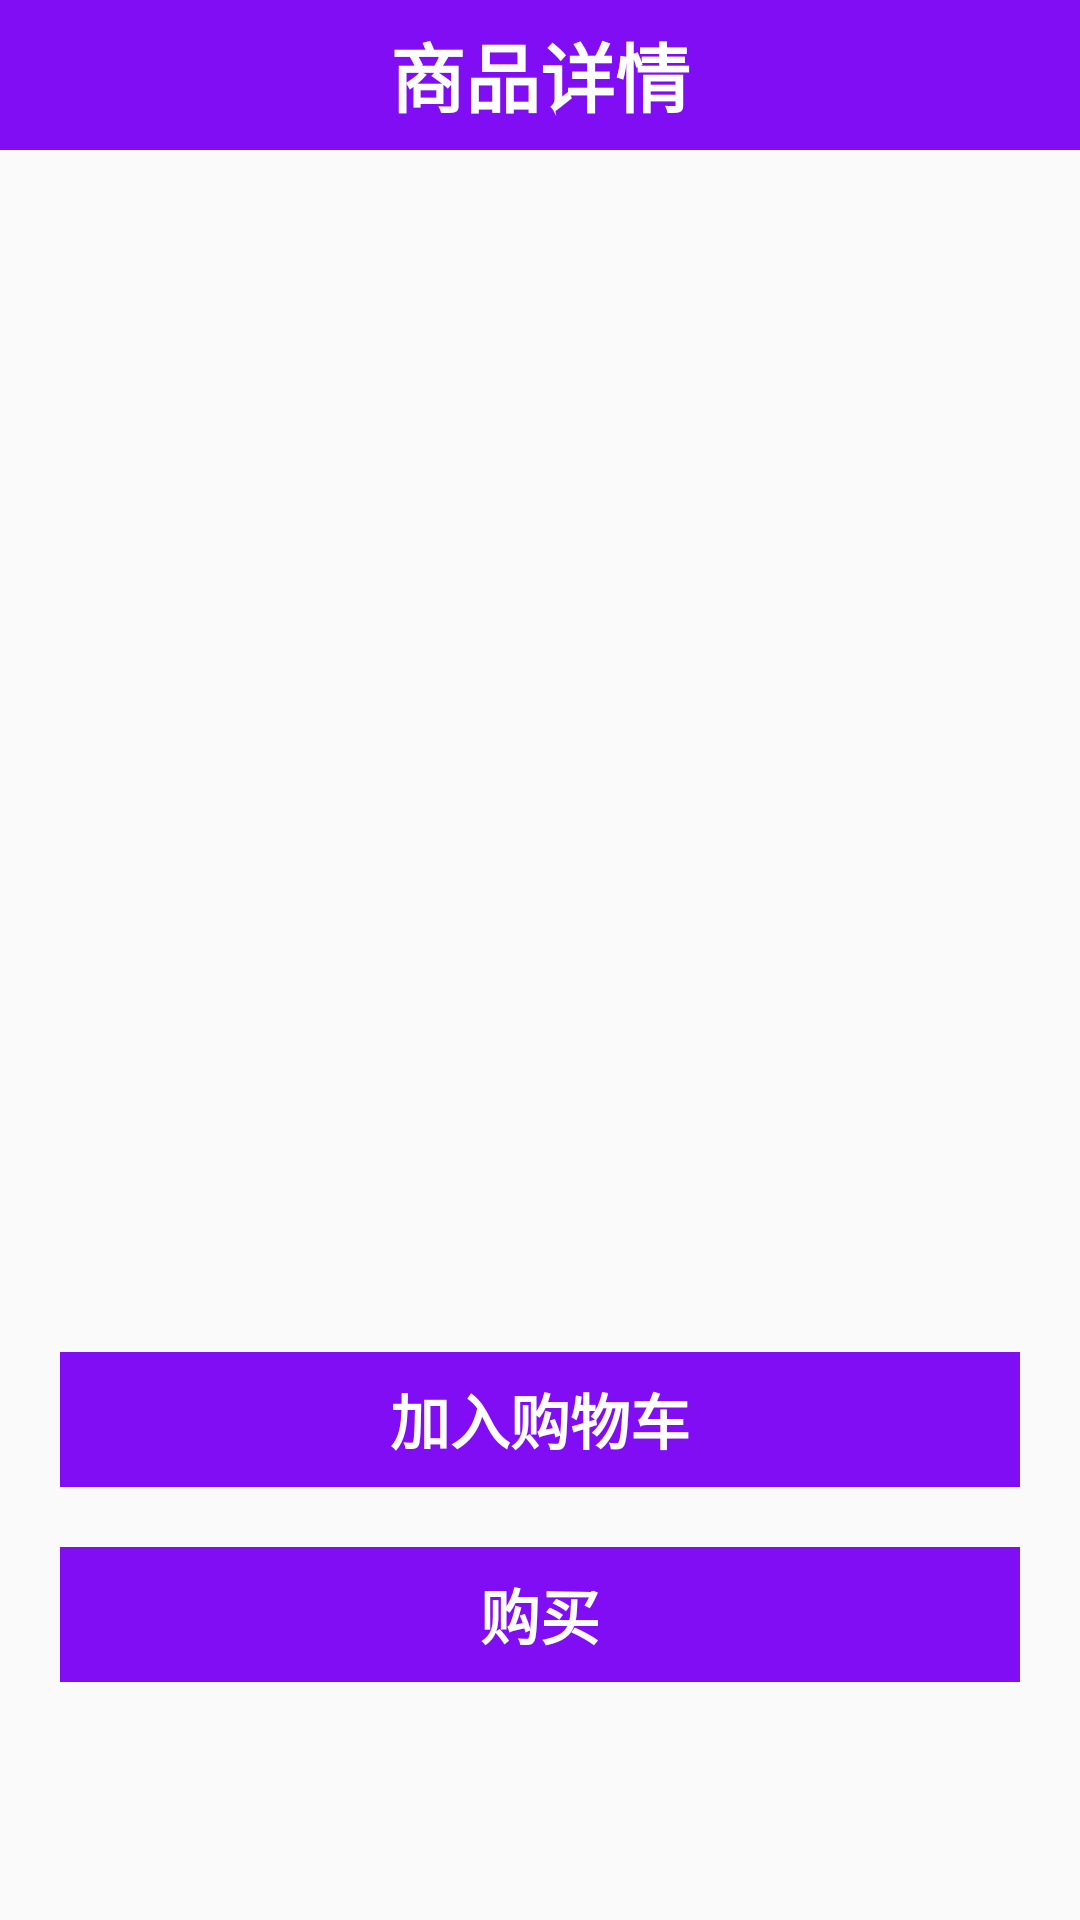

Reconstruct the res/layout file that produces this screen, plus the resources it refers to.
<!-- AndroidManifest.xml: application theme AppTheme -->
<!-- res/layout/activity_detail.xml -->
<?xml version="1.0" encoding="utf-8"?>
<LinearLayout xmlns:android="http://schemas.android.com/apk/res/android"
    android:orientation="vertical"
    android:layout_width="match_parent"
    android:layout_height="match_parent">

    <TextView
        android:background="@color/actionbar_color"
        android:text="商品详情"
        android:textStyle="bold"
        android:gravity="center"
        android:textSize="25sp"
        android:textColor="#fff"
        android:layout_width="match_parent"
        android:layout_height="50dp" />

    <ImageView
        android:layout_marginTop="40dp"
        android:id="@+id/iv"
        android:layout_width="match_parent"
        android:layout_height="150dp" />

    <TextView
        android:id="@+id/tv_name"
        android:gravity="center"
        android:textSize="15sp"
        android:layout_width="match_parent"
        android:layout_height="wrap_content" />

    <TextView
        android:textSize="15sp"
        android:id="@+id/tv_weizhi"
        android:layout_width="wrap_content"
        android:layout_height="wrap_content" />

    <TextView
        android:id="@+id/tv_xiangqing"
        android:layout_width="match_parent"
        android:layout_height="150dp" />


    <LinearLayout

        android:layout_marginTop="20dp"
        android:background="@color/actionbar_color"
        android:layout_marginRight="20dp"
        android:layout_marginLeft="20dp"
        android:gravity="center"
        android:layout_width="match_parent"
        android:layout_height="45dp">

        <TextView
            android:id="@+id/tv_login"
            android:textColor="#fff"
            android:textSize="20sp"
            android:textStyle="bold"
            android:gravity="center"
            android:text="加入购物车"
            android:layout_width="wrap_content"
            android:layout_height="wrap_content" />
    </LinearLayout>

    <LinearLayout

        android:layout_marginTop="20dp"
        android:background="@color/actionbar_color"
        android:layout_marginRight="20dp"
        android:layout_marginLeft="20dp"
        android:gravity="center"
        android:layout_width="match_parent"
        android:layout_height="45dp">

        <TextView
            android:id="@+id/tv_login1"
            android:textColor="#fff"
            android:textSize="20sp"
            android:textStyle="bold"
            android:gravity="center"
            android:text="购买"
            android:layout_width="wrap_content"
            android:layout_height="wrap_content" />
    </LinearLayout>
</LinearLayout>
<!-- resources referenced by this layout -->
<resources>
  <color name="actionbar_color">#800DF3</color>
  <style name="AppTheme" parent="Theme.AppCompat.Light.NoActionBar">
          
          <item name="colorPrimary">@color/colorPrimary</item>
          <item name="colorPrimaryDark">@color/colorPrimaryDark</item>
          <item name="colorAccent">@color/colorAccent</item>
      </style>
  <color name="colorPrimary">#6200EE</color>
  <color name="colorPrimaryDark">#3700B3</color>
  <color name="colorAccent">#03DAC5</color>
</resources>
